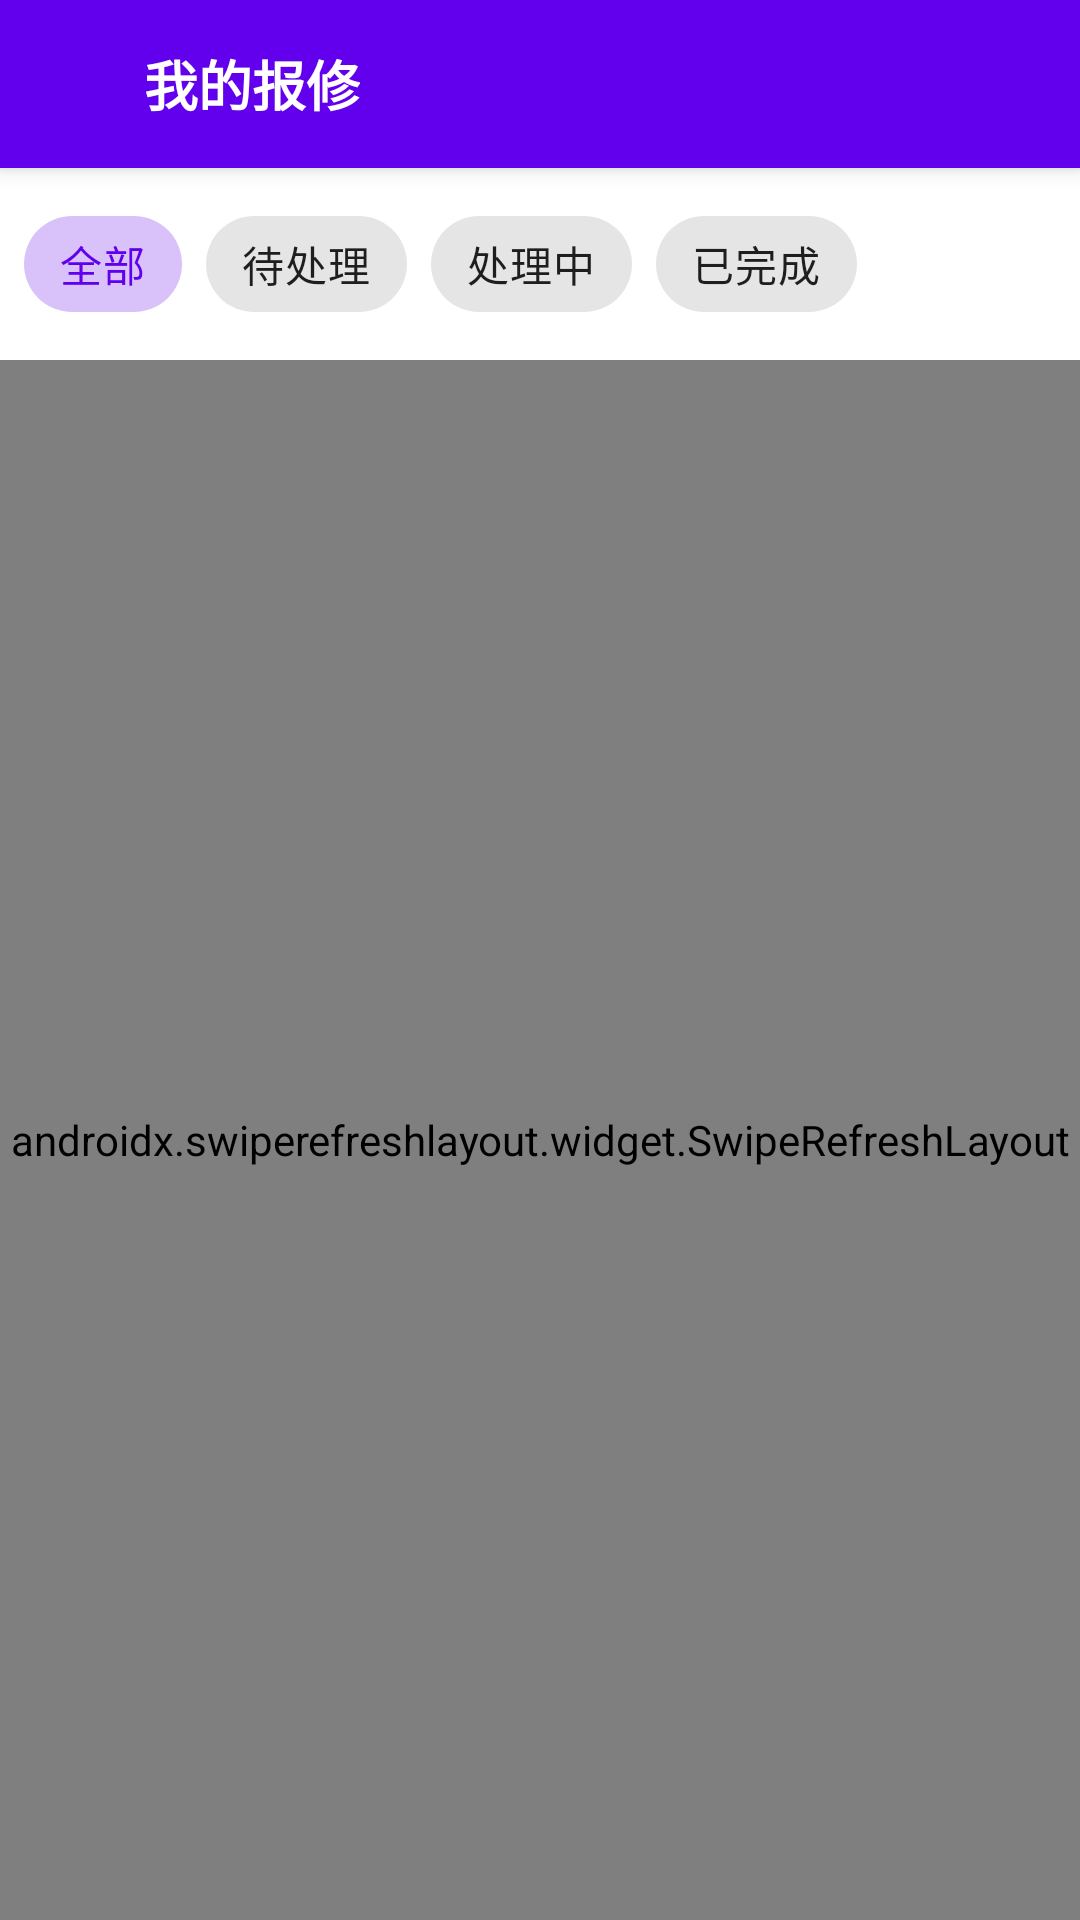

Write the Android layout XML for this screen, with the resource values it uses.
<!-- AndroidManifest.xml: application theme Theme.WuyeApp -->
<!-- res/layout/activity_maintenance_list.xml -->
<?xml version="1.0" encoding="utf-8"?>
<RelativeLayout xmlns:android="http://schemas.android.com/apk/res/android"
    xmlns:app="http://schemas.android.com/apk/res-auto"
    xmlns:tools="http://schemas.android.com/tools"
    android:layout_width="match_parent"
    android:layout_height="match_parent"
    android:background="#F5F5F5">

    <androidx.appcompat.widget.Toolbar
        android:id="@+id/toolbar"
        android:layout_width="match_parent"
        android:layout_height="?attr/actionBarSize"
        android:background="@color/colorPrimary"
        android:elevation="4dp">

        <LinearLayout
            android:layout_width="match_parent"
            android:layout_height="match_parent"
            android:orientation="horizontal"
            android:gravity="center_vertical">

            <ImageButton
                android:id="@+id/btn_back"
                android:layout_width="wrap_content"
                android:layout_height="wrap_content"
                android:background="?attr/selectableItemBackgroundBorderless"
                android:padding="8dp"
                android:src="@drawable/ic_back" />

            <TextView
                android:layout_width="wrap_content"
                android:layout_height="wrap_content"
                android:layout_marginStart="16dp"
                android:text="我的报修"
                android:textColor="@android:color/white"
                android:textSize="18sp"
                android:textStyle="bold" />
        </LinearLayout>

    </androidx.appcompat.widget.Toolbar>

    <HorizontalScrollView
        android:id="@+id/scroll_chips"
        android:layout_width="match_parent"
        android:layout_height="wrap_content"
        android:layout_below="@id/toolbar"
        android:scrollbars="none"
        android:paddingStart="8dp"
        android:paddingEnd="8dp"
        android:paddingTop="8dp"
        android:paddingBottom="8dp"
        android:background="@android:color/white">

        <com.google.android.material.chip.ChipGroup
            android:id="@+id/chip_group"
            android:layout_width="wrap_content"
            android:layout_height="wrap_content"
            app:singleLine="true"
            app:singleSelection="true">

            <com.google.android.material.chip.Chip
                android:id="@+id/chip_all"
                style="@style/Widget.MaterialComponents.Chip.Choice"
                android:layout_width="wrap_content"
                android:layout_height="wrap_content"
                android:checked="true"
                android:text="全部" />

            <com.google.android.material.chip.Chip
                android:id="@+id/chip_pending"
                style="@style/Widget.MaterialComponents.Chip.Choice"
                android:layout_width="wrap_content"
                android:layout_height="wrap_content"
                android:text="待处理" />

            <com.google.android.material.chip.Chip
                android:id="@+id/chip_processing"
                style="@style/Widget.MaterialComponents.Chip.Choice"
                android:layout_width="wrap_content"
                android:layout_height="wrap_content"
                android:text="处理中" />

            <com.google.android.material.chip.Chip
                android:id="@+id/chip_completed"
                style="@style/Widget.MaterialComponents.Chip.Choice"
                android:layout_width="wrap_content"
                android:layout_height="wrap_content"
                android:text="已完成" />
        </com.google.android.material.chip.ChipGroup>
    </HorizontalScrollView>

    <androidx.swiperefreshlayout.widget.SwipeRefreshLayout
        android:id="@+id/swipe_refresh_layout"
        android:layout_width="match_parent"
        android:layout_height="match_parent"
        android:layout_below="@id/scroll_chips">

        <FrameLayout
            android:layout_width="match_parent"
            android:layout_height="match_parent">

            <androidx.recyclerview.widget.RecyclerView
                android:id="@+id/recycler_view"
                android:layout_width="match_parent"
                android:layout_height="match_parent"
                android:clipToPadding="false"
                android:padding="8dp" />

            <LinearLayout
                android:id="@+id/empty_view"
                android:layout_width="match_parent"
                android:layout_height="match_parent"
                android:gravity="center"
                android:orientation="vertical"
                android:visibility="gone">

                <ImageView
                    android:layout_width="100dp"
                    android:layout_height="100dp"
                    android:src="@drawable/ic_empty"
                    android:alpha="0.5" />

                <TextView
                    android:layout_width="wrap_content"
                    android:layout_height="wrap_content"
                    android:layout_marginTop="16dp"
                    android:text="暂无报修记录"
                    android:textColor="#666666"
                    android:textSize="16sp" />
            </LinearLayout>
        </FrameLayout>
    </androidx.swiperefreshlayout.widget.SwipeRefreshLayout>

    <ProgressBar
        android:id="@+id/progress_bar"
        android:layout_width="wrap_content"
        android:layout_height="wrap_content"
        android:layout_centerInParent="true"
        android:visibility="gone" />
</RelativeLayout>
<!-- resources referenced by this layout -->
<resources>
  <!-- drawable ic_empty (drawable) -->
  <?xml version="1.0" encoding="utf-8"?>
  <vector xmlns:android="http://schemas.android.com/apk/res/android"
      android:width="24dp"
      android:height="24dp"
      android:viewportWidth="24"
      android:viewportHeight="24">
      <path
          android:fillColor="#AAAAAA"
          android:pathData="M19,3H5C3.9,3 3,3.9 3,5v14c0,1.1 0.9,2 2,2h14c1.1,0 2,-0.9 2,-2V5C21,3.9 20.1,3 19,3zM19,19H5V5h14V19zM13.96,12.29l-2.75,3.54l-1.96,-2.36L6.5,17h11L13.96,12.29z"/>
  </vector>
  <style name="Theme.WuyeApp" parent="Theme.MaterialComponents.DayNight.DarkActionBar">
          
          <item name="colorPrimary">@color/purple_500</item>
          <item name="colorPrimaryVariant">@color/purple_700</item>
          <item name="colorOnPrimary">@color/white</item>
          
          <item name="colorSecondary">@color/teal_200</item>
          <item name="colorSecondaryVariant">@color/teal_700</item>
          <item name="colorOnSecondary">@color/black</item>
          
          <item name="android:statusBarColor">?attr/colorPrimaryVariant</item>
          
      </style>
  <color name="purple_500">#FF6200EE</color>
  <color name="purple_700">#FF3700B3</color>
  <color name="white">#FFFFFFFF</color>
  <color name="teal_200">#FF03DAC5</color>
  <color name="teal_700">#FF018786</color>
  <color name="black">#FF000000</color>
  <!-- not gathered from this repository: default colours our renderer supplied (Android Studio template values) -->
  <color name="colorPrimary">#FF6200EE</color>
</resources>
